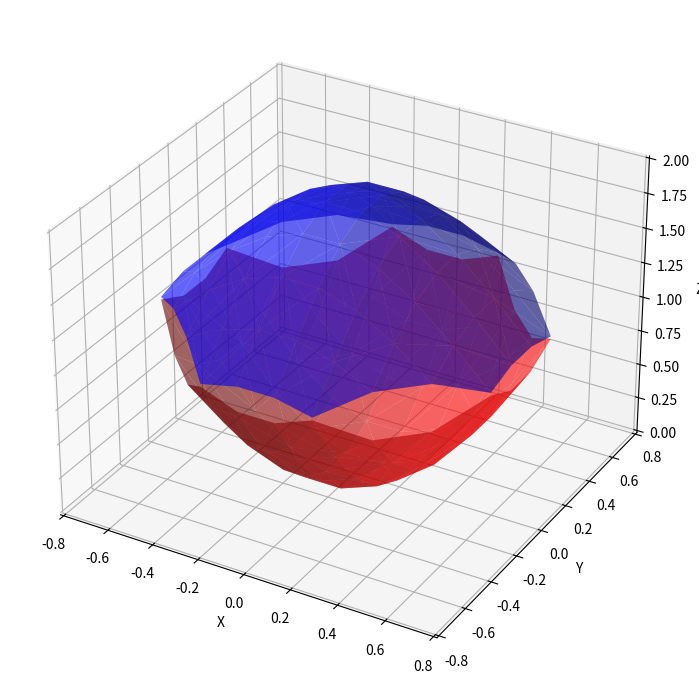

This figure's Python source:
import numpy as np
import matplotlib.pyplot as plt
from scipy.spatial import Delaunay
from mpl_toolkits.mplot3d.art3d import Poly3DCollection
from scipy.interpolate import griddata

# Define the two surfaces:
def surface1(x, y):
    return 2.0 * x**2 + 2.0 * y**2

def surface2(x, y):
    return 2.0 * np.exp(-x**2 - y**2)

# ---------------------------
# 1) Define a sampling domain
# ---------------------------
N = 20  # number of points along each axis
x = np.linspace(-1.5, 1.5, N)
y = np.linspace(-1.5, 1.5, N)
X, Y = np.meshgrid(x, y)

# -------------------------
# 2) Compute surface values
# -------------------------
Z1 = surface1(X, Y)
Z2 = surface2(X, Y)

# ----------------------------------
# 3) Mask the region where Z2 > Z1
# ----------------------------------
mask = (Z2 > Z1)

# We only keep the points that satisfy the inequality
valid_x = X[mask]
valid_y = Y[mask]

# ------------------------------
# 4) Triangulate in the XY-plane
# ------------------------------
points_2d = np.column_stack([valid_x, valid_y])
tri = Delaunay(points_2d)

# Compute the corresponding z-values for the top and bottom surfaces
top_z = surface2(points_2d[:, 0], points_2d[:, 1])
bot_z = surface1(points_2d[:, 0], points_2d[:, 1])

# -----------------
# 5) Plot in 3D
# -----------------
fig = plt.figure(figsize=(10, 7))
ax = fig.add_subplot(111, projection='3d')

# Plot the "top" surface (surface2)
ax.plot_trisurf(points_2d[:,0],
                points_2d[:,1],
                top_z,
                triangles=tri.simplices,
                color='blue',
                alpha=0.6,
                edgecolor='none')

# Plot the "bottom" surface (surface1)
ax.plot_trisurf(points_2d[:,0],
                points_2d[:,1],
                bot_z,
                triangles=tri.simplices,
                color='red',
                alpha=0.6,
                edgecolor='none')

# Label axes
ax.set_xlabel('X')
ax.set_ylabel('Y')
ax.set_zlabel('Z')

plt.tight_layout()
plt.show()
plt.savefig("volume_mesh.png")